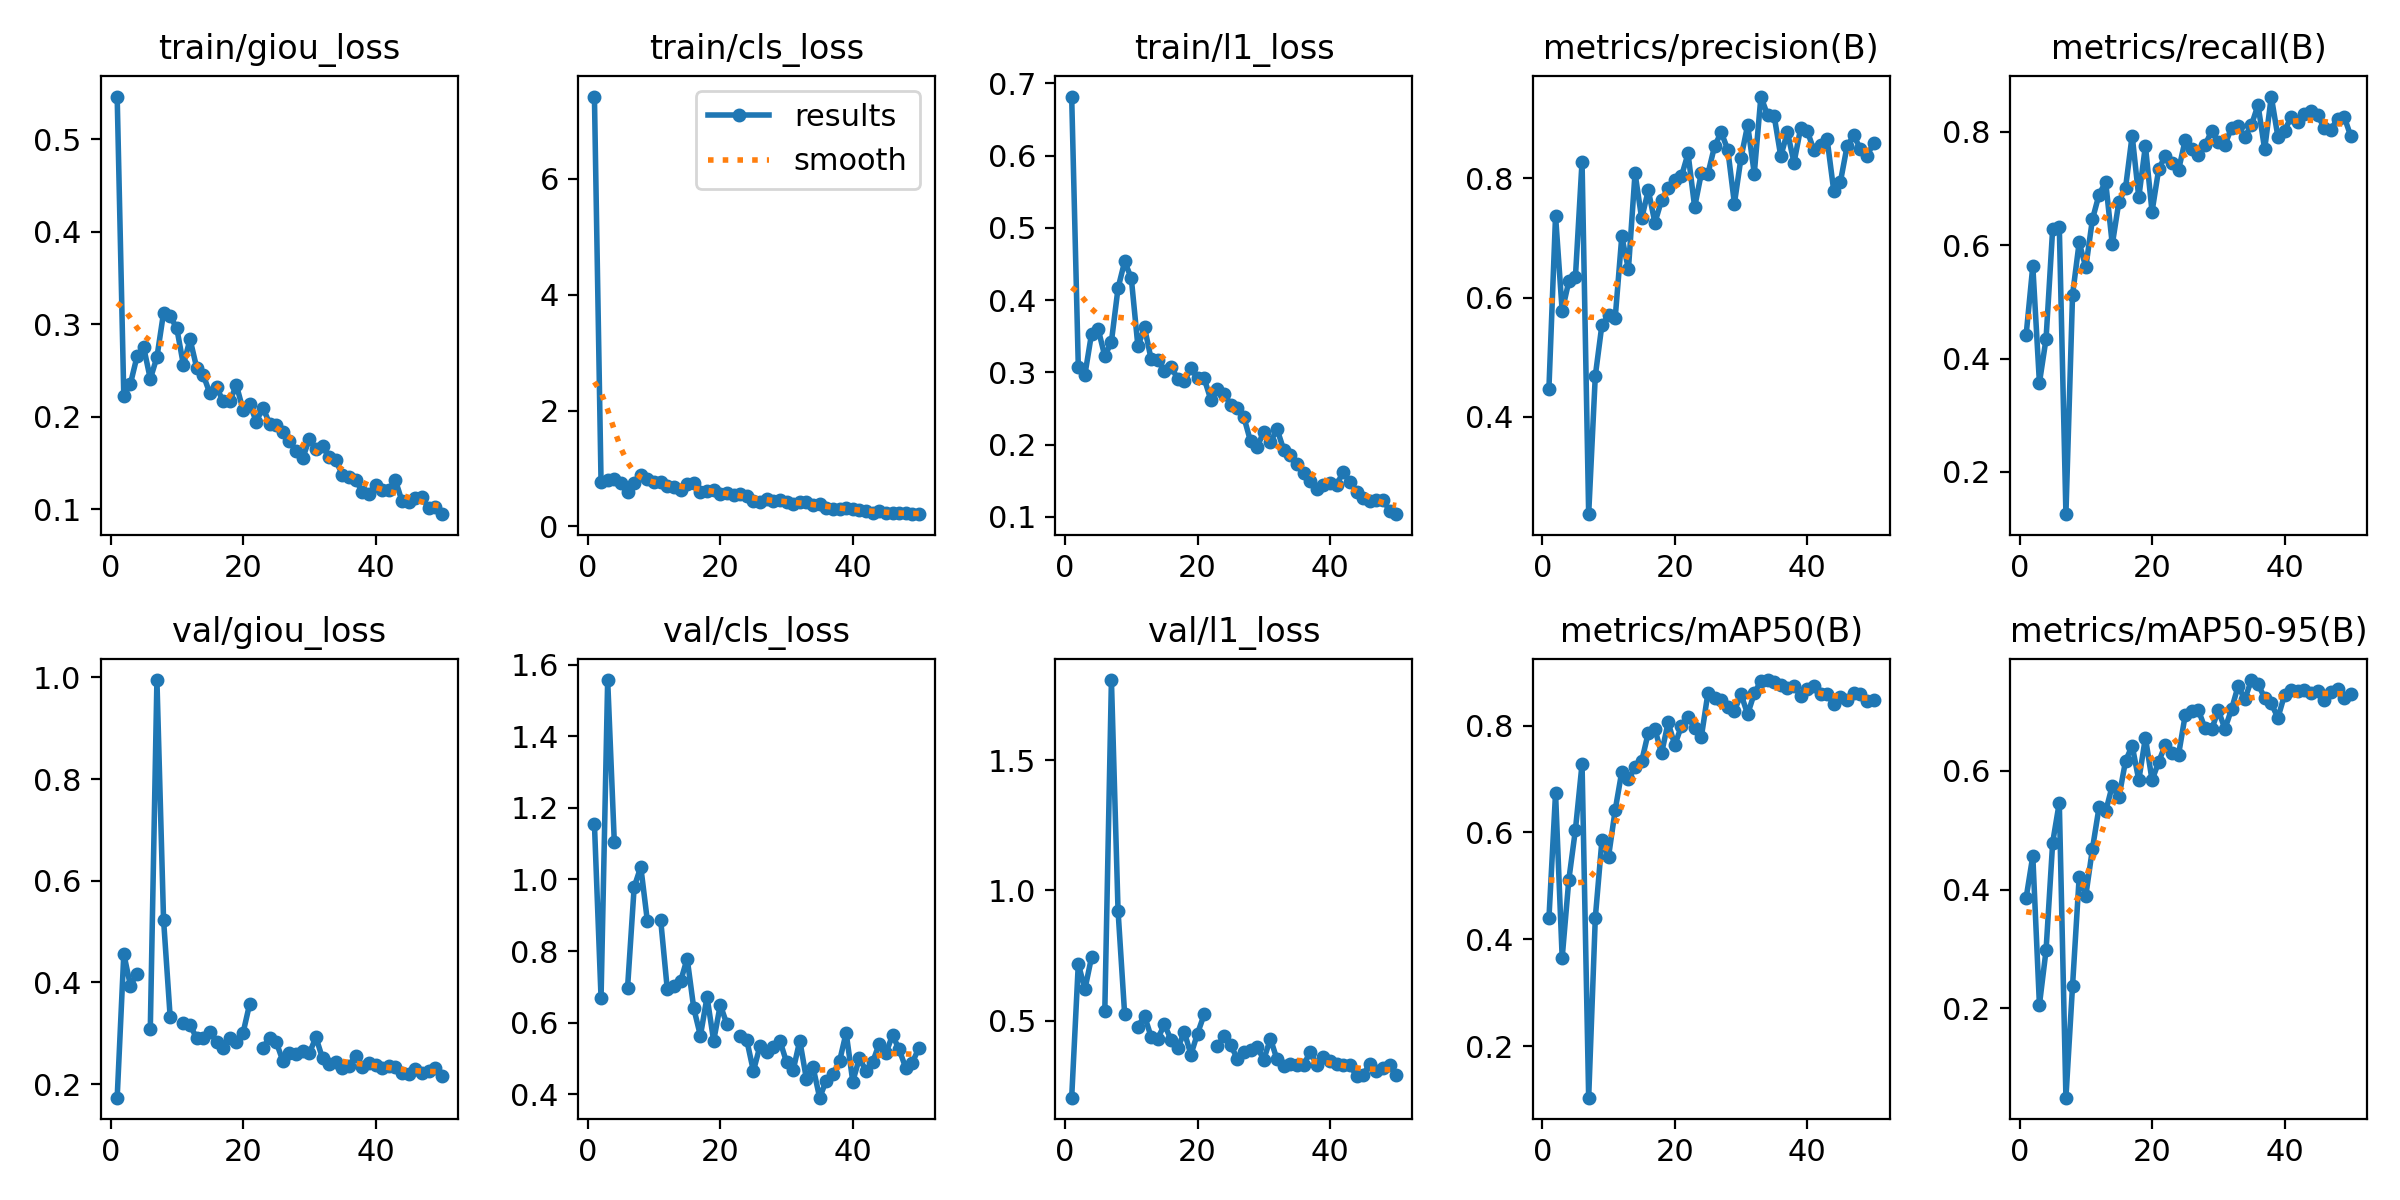

Data behind this chart, as committed beside it:
epoch, time, train/giou_loss, train/cls_loss, train/l1_loss, metrics/precision(B), metrics/recall(B), metrics/mAP50(B), metrics/mAP50-95(B), val/giou_loss, val/cls_loss, val/l1_loss, lr/pg0, lr/pg1, lr/pg2
1, 35.22, 0.5462, 7.422, 0.6817, 0.4471, 0.4423, 0.439, 0.3864, 0.1734, 1.155, 0.2043, 0.0005489, 0.0005489, 0.0005489
2, 70.85, 0.2221, 0.7667, 0.3079, 0.7374, 0.5632, 0.6736, 0.4564, 0.4562, 0.6688, 0.7181, 0.001084, 0.001084, 0.001084
3, 105.5, 0.2354, 0.7936, 0.2968, 0.5775, 0.3572, 0.3654, 0.2062, 0.394, 1.557, 0.6209, 0.001597, 0.001597, 0.001597
4, 139.8, 0.2652, 0.8207, 0.3534, 0.6269, 0.4345, 0.511, 0.2977, 0.4173, 1.105, 0.7442, 0.001572, 0.001572, 0.001572
5, 173.6, 0.2751, 0.7443, 0.3599, 0.6343, 0.6292, 0.605, 0.479, nan, nan, nan, 0.00154, 0.00154, 0.00154
6, 208.1, 0.2408, 0.599, 0.3222, 0.8285, 0.6327, 0.7279, 0.546, 0.3086, 0.6968, 0.5357, 0.001508, 0.001508, 0.001508
7, 242.5, 0.2642, 0.7559, 0.3424, 0.236, 0.1255, 0.1036, 0.05005, 0.9949, 0.9789, 1.808, 0.001477, 0.001477, 0.001477
8, 276.6, 0.3123, 0.8936, 0.4165, 0.4682, 0.5123, 0.44, 0.2381, 0.5238, 1.035, 0.922, 0.001445, 0.001445, 0.001445
9, 310.7, 0.3087, 0.8116, 0.4534, 0.5542, 0.6047, 0.5851, 0.4209, 0.332, 0.8828, 0.5238, 0.001413, 0.001413, 0.001413
10, 344.8, 0.2955, 0.7648, 0.4302, 0.5699, 0.5609, 0.5548, 0.3895, nan, nan, nan, 0.001381, 0.001381, 0.001381
11, 378.5, 0.256, 0.7647, 0.3358, 0.5651, 0.6454, 0.6416, 0.4682, 0.3209, 0.887, 0.4775, 0.00135, 0.00135, 0.00135
12, 412.5, 0.2838, 0.6991, 0.362, 0.7026, 0.6892, 0.7138, 0.5383, 0.3167, 0.6928, 0.5181, 0.001318, 0.001318, 0.001318
13, 446.3, 0.253, 0.674, 0.3179, 0.6474, 0.7115, 0.6994, 0.5312, 0.2901, 0.7035, 0.4376, 0.001286, 0.001286, 0.001286
14, 479.7, 0.2449, 0.6238, 0.3173, 0.809, 0.6012, 0.7223, 0.5747, 0.2913, 0.7148, 0.4309, 0.001254, 0.001254, 0.001254
15, 513.7, 0.2251, 0.7222, 0.3012, 0.7328, 0.6767, 0.7332, 0.5549, 0.3031, 0.779, 0.4854, 0.001223, 0.001223, 0.001223
16, 547.2, 0.2316, 0.7564, 0.3074, 0.7802, 0.7009, 0.7867, 0.616, 0.2834, 0.6395, 0.4266, 0.001191, 0.001191, 0.001191
17, 581.5, 0.2167, 0.5841, 0.2913, 0.7257, 0.7934, 0.7933, 0.6417, 0.2716, 0.5632, 0.3939, 0.001159, 0.001159, 0.001159
18, 615.5, 0.2169, 0.6029, 0.2878, 0.7633, 0.6842, 0.7479, 0.5839, 0.2917, 0.6714, 0.4568, 0.001127, 0.001127, 0.001127
19, 649.1, 0.2339, 0.6227, 0.3057, 0.7849, 0.7753, 0.8061, 0.6554, 0.2823, 0.549, 0.3699, 0.001096, 0.001096, 0.001096
20, 683, 0.2074, 0.5649, 0.2917, 0.7978, 0.6588, 0.7631, 0.5839, 0.3007, 0.6493, 0.4507, 0.001064, 0.001064, 0.001064
21, 716.9, 0.2141, 0.5693, 0.2914, 0.8034, 0.7336, 0.7993, 0.6144, 0.3578, 0.5953, 0.5239, 0.001032, 0.001032, 0.001032
22, 751.4, 0.1945, 0.5356, 0.2622, 0.842, 0.7579, 0.8169, 0.6432, nan, nan, nan, 0.001, 0.001, 0.001
23, 785.8, 0.2097, 0.5665, 0.2771, 0.7519, 0.7447, 0.7945, 0.6299, 0.2716, 0.5638, 0.4009, 0.0009686, 0.0009686, 0.0009686
24, 820, 0.1926, 0.5203, 0.2706, 0.8085, 0.7323, 0.778, 0.6265, 0.2914, 0.5506, 0.442, 0.0009369, 0.0009369, 0.0009369
25, 854.1, 0.191, 0.4443, 0.2553, 0.8077, 0.785, 0.8607, 0.6926, 0.2831, 0.4646, 0.4065, 0.0009051, 0.0009051, 0.0009051
26, 888.8, 0.1836, 0.4146, 0.251, 0.854, 0.7702, 0.851, 0.6996, 0.2462, 0.5352, 0.3542, 0.0008734, 0.0008734, 0.0008734
27, 923.5, 0.1741, 0.4686, 0.2377, 0.8777, 0.7592, 0.8487, 0.7015, 0.2615, 0.5169, 0.3809, 0.0008416, 0.0008416, 0.0008416
28, 958, 0.1631, 0.4453, 0.2045, 0.8486, 0.7766, 0.8351, 0.671, 0.2584, 0.5313, 0.3878, 0.0008099, 0.0008099, 0.0008099
29, 992.1, 0.1549, 0.4587, 0.1968, 0.758, 0.8011, 0.8278, 0.6692, 0.2653, 0.5492, 0.3981, 0.0007782, 0.0007782, 0.0007782
30, 1026, 0.1759, 0.4195, 0.2174, 0.835, 0.782, 0.8584, 0.7012, 0.2604, 0.4896, 0.3508, 0.0007464, 0.0007464, 0.0007464
31, 1060, 0.1654, 0.3867, 0.2031, 0.8898, 0.7767, 0.8214, 0.6702, 0.2924, 0.4667, 0.4306, 0.0007147, 0.0007147, 0.0007147
32, 1093, 0.1678, 0.4272, 0.2214, 0.8083, 0.8072, 0.8601, 0.703, 0.2508, 0.5497, 0.3513, 0.0006829, 0.0006829, 0.0006829
33, 1128, 0.1569, 0.4266, 0.1929, 0.9377, 0.8098, 0.8839, 0.7422, 0.2398, 0.4424, 0.3272, 0.0006512, 0.0006512, 0.0006512
34, 1162, 0.1527, 0.3629, 0.1853, 0.9067, 0.7906, 0.8852, 0.7197, 0.2428, 0.4754, 0.3355, 0.0006194, 0.0006194, 0.0006194
35, 1195, 0.1371, 0.3834, 0.1726, 0.9052, 0.8115, 0.8808, 0.7521, 0.2322, 0.3901, 0.3307, 0.0005877, 0.0005877, 0.0005877
36, 1230, 0.1344, 0.3207, 0.1612, 0.8372, 0.8473, 0.8764, 0.7456, 0.236, 0.4379, 0.3281, 0.0005559, 0.0005559, 0.0005559
37, 1263, 0.1316, 0.3022, 0.1491, 0.8779, 0.7688, 0.8705, 0.722, 0.2553, 0.455, 0.3808, 0.0005242, 0.0005242, 0.0005242
38, 1297, 0.1189, 0.3018, 0.1384, 0.8267, 0.8621, 0.8737, 0.7128, 0.2336, 0.4917, 0.3293, 0.0004925, 0.0004925, 0.0004925
39, 1331, 0.1168, 0.315, 0.1436, 0.8847, 0.7912, 0.8551, 0.6885, 0.2425, 0.5716, 0.3615, 0.0004607, 0.0004607, 0.0004607
40, 1365, 0.1259, 0.2962, 0.1464, 0.8797, 0.802, 0.8685, 0.727, 0.2375, 0.4352, 0.3443, 0.000429, 0.000429, 0.000429
41, 1399, 0.1202, 0.2891, 0.1445, 0.8475, 0.8256, 0.8744, 0.7355, 0.2321, 0.5007, 0.3347, 0.0003972, 0.0003972, 0.0003972
42, 1434, 0.1209, 0.2641, 0.1621, 0.8555, 0.8174, 0.8599, 0.7336, 0.2361, 0.4645, 0.3287, 0.0003655, 0.0003655, 0.0003655
43, 1467, 0.1313, 0.2385, 0.1479, 0.8656, 0.8304, 0.859, 0.735, 0.2331, 0.4892, 0.3296, 0.0003337, 0.0003337, 0.0003337
44, 1501, 0.1085, 0.2573, 0.134, 0.779, 0.8365, 0.8394, 0.7303, 0.2223, 0.5413, 0.2882, 0.000302, 0.000302, 0.000302
45, 1535, 0.1077, 0.2304, 0.1264, 0.7943, 0.8293, 0.8528, 0.7332, 0.2198, 0.5139, 0.2925, 0.0002702, 0.0002702, 0.0002702
46, 1569, 0.1123, 0.2232, 0.1217, 0.8538, 0.8064, 0.847, 0.7193, 0.2308, 0.5649, 0.3345, 0.0002385, 0.0002385, 0.0002385
47, 1603, 0.1127, 0.2326, 0.1235, 0.8723, 0.8039, 0.8601, 0.7328, 0.2229, 0.5248, 0.3057, 0.0002068, 0.0002068, 0.0002068
48, 1636, 0.1008, 0.2252, 0.1234, 0.8504, 0.8229, 0.8597, 0.737, 0.2256, 0.4731, 0.3187, 0.000175, 0.000175, 0.000175
49, 1670, 0.1027, 0.2105, 0.1082, 0.8381, 0.8266, 0.8452, 0.7225, 0.2327, 0.4882, 0.3301, 0.0001433, 0.0001433, 0.0001433
50, 1704, 0.09452, 0.2096, 0.1036, 0.8591, 0.7923, 0.8473, 0.7287, 0.2154, 0.5302, 0.2905, 0.0001115, 0.0001115, 0.0001115
